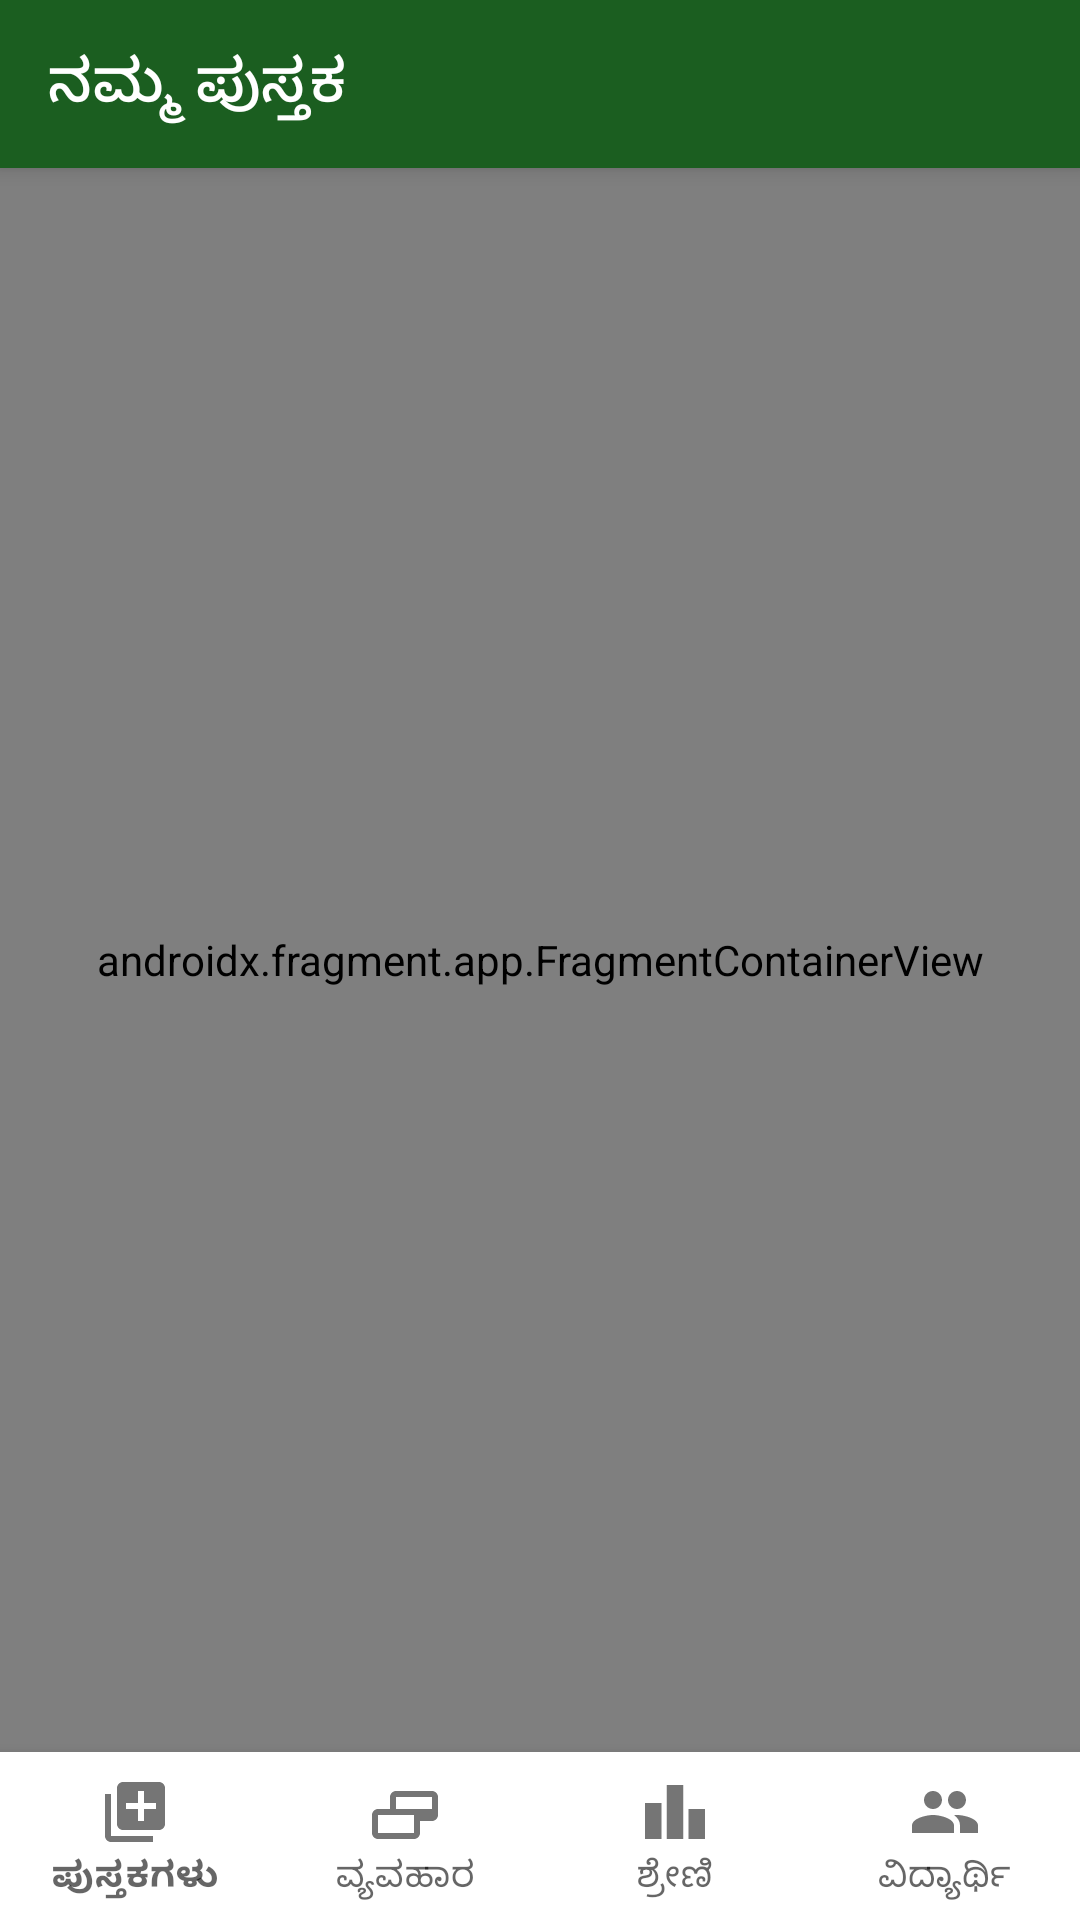

Reconstruct the res/layout file that produces this screen, plus the resources it refers to.
<!-- AndroidManifest.xml: application theme Theme.NammaPustaka -->
<!-- res/layout/activity_main.xml -->
<?xml version="1.0" encoding="utf-8"?>
<androidx.coordinatorlayout.widget.CoordinatorLayout
    xmlns:android="http://schemas.android.com/apk/res/android"
    xmlns:app="http://schemas.android.com/apk/res-auto"
    android:layout_width="match_parent"
    android:layout_height="match_parent">

    <com.google.android.material.appbar.AppBarLayout
        android:id="@+id/appBarLayout"
        android:layout_width="match_parent"
        android:layout_height="wrap_content">

        <androidx.appcompat.widget.Toolbar
            android:id="@+id/toolbar"
            android:layout_width="match_parent"
            android:layout_height="?attr/actionBarSize"
            android:background="@color/colorPrimary"
            android:elevation="4dp"
            app:titleTextColor="@android:color/white"
            app:title="ನಮ್ಮ ಪುಸ್ತಕ" />

    </com.google.android.material.appbar.AppBarLayout>

    <androidx.fragment.app.FragmentContainerView
        android:id="@+id/nav_host_fragment"
        android:name="androidx.navigation.fragment.NavHostFragment"
        android:layout_width="match_parent"
        android:layout_height="match_parent"
        android:layout_marginBottom="56dp"
        app:defaultNavHost="true"
        app:layout_behavior="@string/appbar_scrolling_view_behavior"
        app:navGraph="@navigation/nav_graph" />

    <com.google.android.material.bottomnavigation.BottomNavigationView
        android:id="@+id/bottomNavigationView"
        android:layout_width="match_parent"
        android:layout_height="56dp"
        android:layout_gravity="bottom"
        android:background="@color/colorSurface"
        app:menu="@menu/bottom_nav_menu"
        app:labelVisibilityMode="labeled"
        app:itemIconTint="@color/bottom_nav_colors"
        app:itemTextColor="@color/bottom_nav_colors" />

</androidx.coordinatorlayout.widget.CoordinatorLayout>
<!-- resources referenced by this layout -->
<resources>
  <color name="colorPrimary">#1B5E20</color>
  <color name="colorSurface">#FFFFFF</color>
  <style name="Theme.NammaPustaka" parent="Theme.MaterialComponents.Light.NoActionBar">
          <item name="colorPrimary">@color/colorPrimary</item>
          <item name="colorPrimaryDark">@color/colorPrimaryDark</item>
          <item name="colorAccent">@color/colorAccent</item>
          <item name="colorSurface">@color/colorSurface</item>
          <item name="android:windowBackground">@color/colorBackground</item>
          <item name="android:fontFamily">sans-serif</item>
      </style>
  <color name="colorPrimaryDark">#003300</color>
  <color name="colorAccent">#FF6F00</color>
  <color name="colorBackground">#F5F5F0</color>
</resources>
